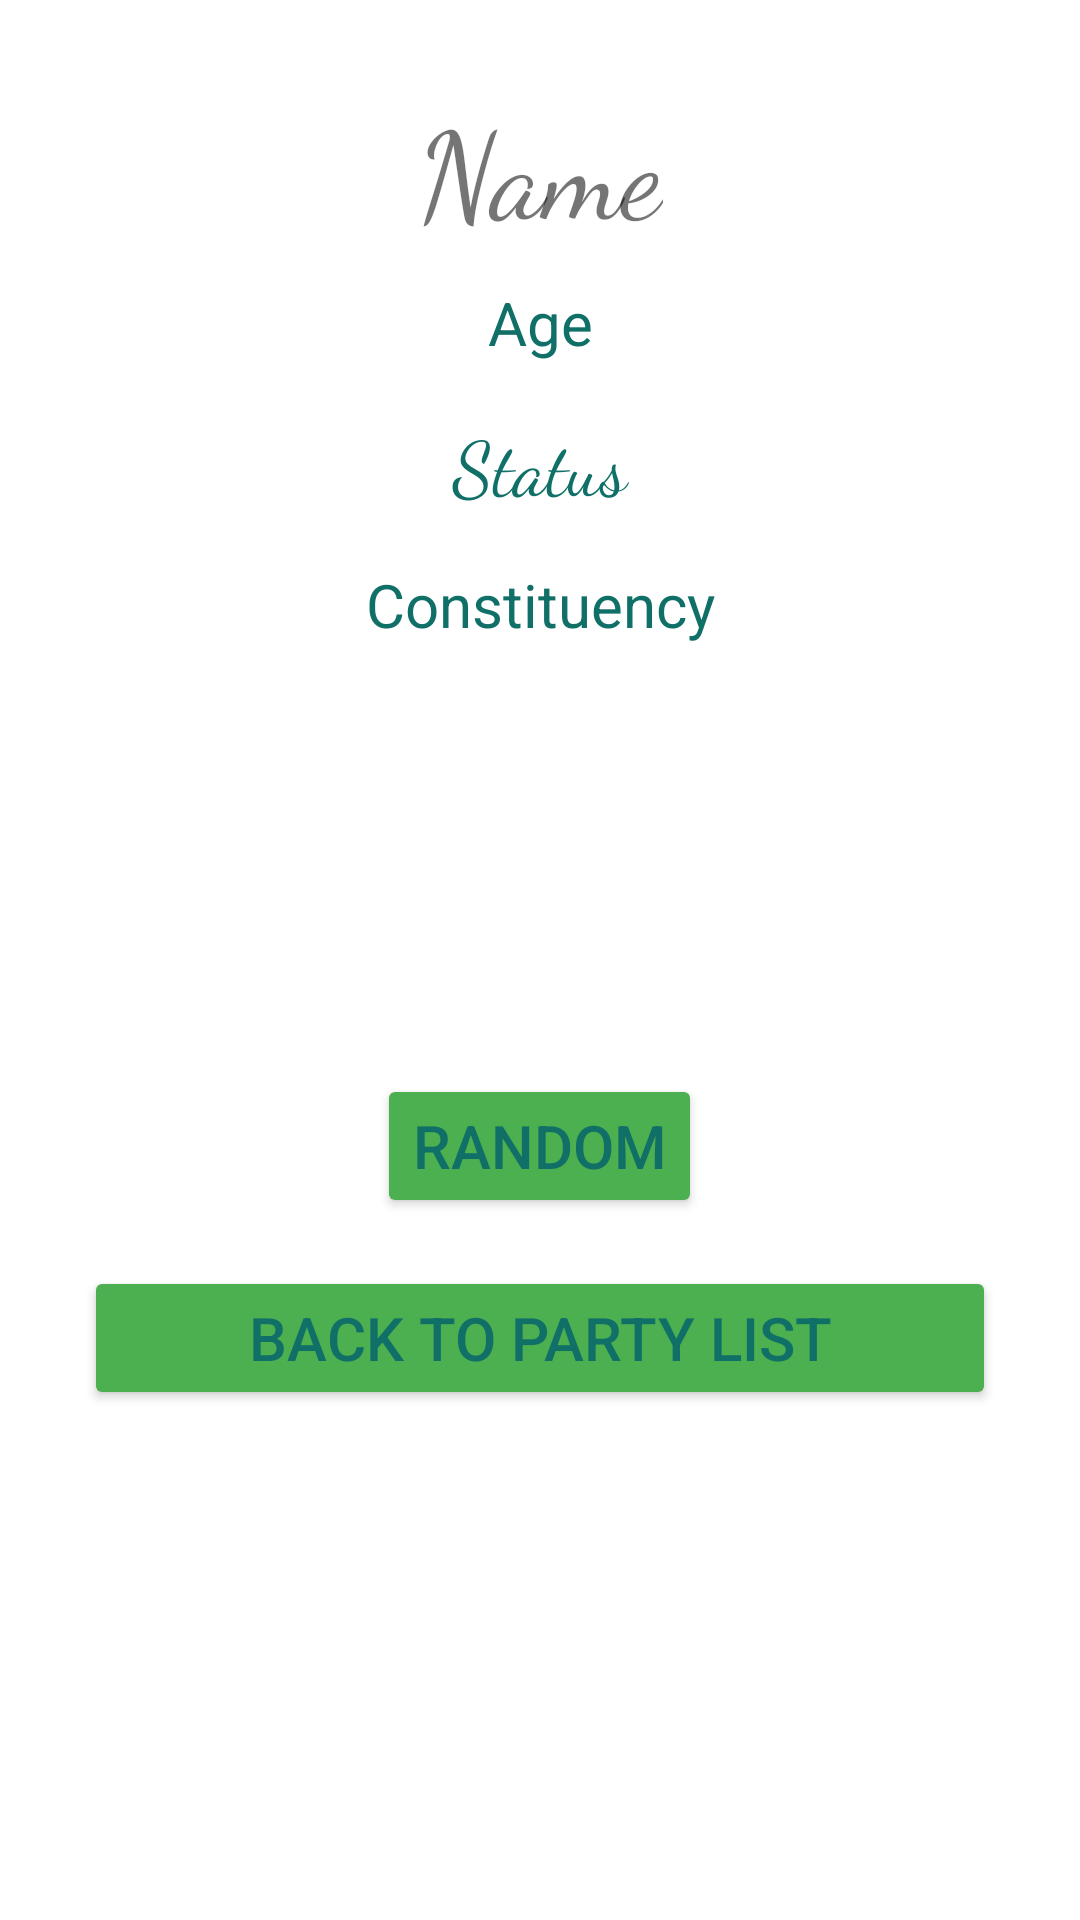

This screen was rendered from an Android layout file. Write that file and the resources it references.
<!-- AndroidManifest.xml: application theme Theme.Parliament -->
<!-- res/layout/fragment_member.xml -->
<?xml version="1.0" encoding="utf-8"?>
<layout xmlns:android="http://schemas.android.com/apk/res/android"
    xmlns:app="http://schemas.android.com/apk/res-auto"
    xmlns:tools="http://schemas.android.com/tools"
    tools:context="fi.mobiles.parliament.screens.member.MemberFragment">

    <data>
        <variable
            name="member"
            type="fi.mobiles.parliament.data.Member" />
    </data>

    <LinearLayout
        android:id="@+id/member"
        android:layout_width="match_parent"
        android:layout_height="match_parent"
        android:gravity="center_horizontal"
        android:orientation="vertical"
        android:paddingLeft="20sp"
        android:paddingTop="20sp"
        android:paddingRight="20sp"
        android:paddingBottom="20sp">

        <androidx.constraintlayout.widget.ConstraintLayout
            style="@style/Style1"
            android:layout_width="match_parent"
            android:layout_height="wrap_content">

            <TextView
                android:id="@+id/name"
                android:layout_width="wrap_content"
                android:textAlignment="center"
                android:layout_height="50dp"
                android:fontFamily="cursive"
                android:text="@string/name"
                android:textSize="40sp"
                app:layout_constraintBottom_toBottomOf="parent"
                app:layout_constraintEnd_toEndOf="parent"
                app:layout_constraintStart_toStartOf="parent"
                app:layout_constraintTop_toTopOf="parent" />

        </androidx.constraintlayout.widget.ConstraintLayout>

        <TextView
            android:id="@+id/age"
            style="@style/Style1"
            android:textSize="20sp"
            android:layout_width="match_parent"
            android:layout_height="wrap_content"
            android:text="@string/age" />

        <TextView
            android:id="@+id/status"
            style="@style/Style1"
            android:layout_width="match_parent"
            android:layout_height="wrap_content"
            android:fontFamily="cursive"
            android:text="@string/status"
            android:textSize="25sp" />

        <TextView
            android:id="@+id/constituency"
            style="@style/Style1"
            android:layout_width="match_parent"
            android:layout_height="wrap_content"
            android:text="@string/constituency" />

        <ImageView
            android:id="@+id/image_party"
            android:layout_width="match_parent"
            android:layout_height="107dp"
            android:layout_margin="10dp"
            tools:src="@tools:sample/avatars" />

        <Button
            android:id="@+id/random_button"
            style="@style/Style1"
            android:layout_width="wrap_content"
            android:layout_height="wrap_content"
            android:layout_gravity="center"
            android:text="@string/random_member"
            app:backgroundTint="#4CAF50"
            app:layout_constraintEnd_toEndOf="parent"
            app:layout_constraintStart_toStartOf="parent" />
        <Button
            android:id="@+id/back_to_party_button"
            style="@style/Style1"
            android:layout_width="match_parent"
            android:layout_height="wrap_content"
            android:text="Back To Party List"
            app:backgroundTint="#4CAF50"
            app:layout_constraintEnd_toEndOf="parent"
            app:layout_constraintStart_toStartOf="parent" />

    </LinearLayout>
</layout>
<!-- resources referenced by this layout -->
<resources>
  <string name="age">Age</string>
  <string name="constituency">Constituency</string>
  <string name="name">Name</string>
  <string name="random_member">Random</string>
  <string name="status">Status</string>
  <style name="Style1">
          <item name="android:layout_width">wrap_content</item>
          <item name="android:layout_height">wrap_content</item>
          <item name="android:layout_marginBottom">260dp</item>
          <item name="android:textSize">20sp</item>
          <item name="android:layout_margin">8dp</item>
          <item name="android:textAlignment">center</item>
          <item name="android:textColor">#107067</item>
      </style>
  <style name="Theme.Parliament" parent="Theme.MaterialComponents.DayNight.DarkActionBar">
          
          <item name="colorPrimary">@color/teal_700</item>
          <item name="colorPrimaryVariant">@color/ic_launcher_background</item>
          <item name="colorOnPrimary">@color/white</item>
          
          <item name="colorSecondary">@color/teal_200</item>
          <item name="colorSecondaryVariant">@color/teal_700</item>
          <item name="colorOnSecondary">@color/black</item>
          
          <item name="android:statusBarColor" tools:targetApi="l">?attr/colorPrimaryVariant</item>
          
      </style>
  <color name="ic_launcher_background">#33DBBD</color>
  <!-- not gathered from this repository: default colours our renderer supplied (Android Studio template values) -->
  <color name="teal_200">#FF03DAC5</color>
  <color name="teal_700">#FF018786</color>
  <color name="black">#FF000000</color>
  <color name="white">#FFFFFFFF</color>
</resources>
